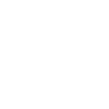
t = 0.00 s
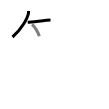
t = 2.50 s
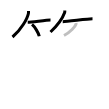
t = 5.25 s
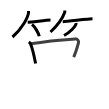
t = 7.75 s
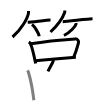
t = 10.50 s
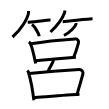
t = 13.00 s

The animated SVG that drew these frames (rendered in a browser with its animation timeline set to each time). Animation: 13 SMIL elements (animate=13); one cycle of 13.00 s.

<svg width="109px" height="109px" viewBox="0 0 px 109px" xmlns="http://www.w3.org/2000/svg" xmlns:xlink="http://www.w3.org/1999/xlink" xml:space="preserve" version="1.1"  baseProfile="full">
<path d="M28.5,11c0.04,0.61,0.09,1.58-0.09,2.46C27.32,18.65,21.06,30.03,12.5,37" style="fill:none;stroke:black;stroke-width:3;opacity:0">
  <animate attributeType="CSS" attributeName="opacity" from="0" to="1" begin="0s" dur="1s" repeatCount="Indefinite" fill="freeze" />
</path>
<path d="M27.73,22.29c3.71,0,18.61-2.29,22.77-2.29" style="fill:none;stroke:black;stroke-width:3;opacity:0">
  <animate attributeType="CSS" attributeName="opacity" from="0" to="1" begin="1s" dur="1s" repeatCount="Indefinite" fill="freeze" />
</path>
<path d="M32.02,24.33c2.55,2.1,6.6,8.65,7.23,11.92" style="fill:none;stroke:black;stroke-width:3;opacity:0">
  <animate attributeType="CSS" attributeName="opacity" from="0" to="1" begin="2s" dur="1s" repeatCount="Indefinite" fill="freeze" />
</path>
<path d="M64.75,10.5c0.04,0.51,0.17,1.32-0.08,2.03C62.76,17.86,57.48,25.46,50.5,32" style="fill:none;stroke:black;stroke-width:3;opacity:0">
  <animate attributeType="CSS" attributeName="opacity" from="0" to="1" begin="3s" dur="1s" repeatCount="Indefinite" fill="freeze" />
</path>
<path d="M62.73,21.73c4.8,0,24.39-2.96,29.78-2.96" style="fill:none;stroke:black;stroke-width:3;opacity:0">
  <animate attributeType="CSS" attributeName="opacity" from="0" to="1" begin="4s" dur="1s" repeatCount="Indefinite" fill="freeze" />
</path>
<path d="M76.01,23c0.03,0.29,0.07,0.76-0.07,1.18C75.12,26.68,70.43,32.15,64,35.5" style="fill:none;stroke:black;stroke-width:3;opacity:0">
  <animate attributeType="CSS" attributeName="opacity" from="0" to="1" begin="5s" dur="1s" repeatCount="Indefinite" fill="freeze" />
</path>
<path d="M28.8,41.95c0.55,0.38,1.12,0.69,1.36,1.16c1.91,3.7,4.17,13.84,5.46,20.45" style="fill:none;stroke:black;stroke-width:3;opacity:0">
  <animate attributeType="CSS" attributeName="opacity" from="0" to="1" begin="6s" dur="1s" repeatCount="Indefinite" fill="freeze" />
</path>
<path d="M30.74,43.76C44,41.5,68.98,39.3,75.22,38.88c2.29-0.15,3.65,2.47,3.32,3.58c-1.37,4.59-1.92,8.05-4.84,14.65" style="fill:none;stroke:black;stroke-width:3;opacity:0">
  <animate attributeType="CSS" attributeName="opacity" from="0" to="1" begin="7s" dur="1s" repeatCount="Indefinite" fill="freeze" />
</path>
<path d="M35.25,60.81c7.21-0.81,31.46-3.02,40.6-3.68" style="fill:none;stroke:black;stroke-width:3;opacity:0">
  <animate attributeType="CSS" attributeName="opacity" from="0" to="1" begin="8s" dur="1s" repeatCount="Indefinite" fill="freeze" />
</path>
<path d="M52.46,59.11c0.54,0.64,0.84,2.1,0.18,3.33c-1.64,3.06-4.1,7.65-4.7,8.96" style="fill:none;stroke:black;stroke-width:3;opacity:0">
  <animate attributeType="CSS" attributeName="opacity" from="0" to="1" begin="9s" dur="1s" repeatCount="Indefinite" fill="freeze" />
</path>
<path d="M27.34,70.58c0.44,0.53,0.9,0.98,1.1,1.63c1.54,5.12,4.37,18.91,5.41,28.02" style="fill:none;stroke:black;stroke-width:3;opacity:0">
  <animate attributeType="CSS" attributeName="opacity" from="0" to="1" begin="10s" dur="1s" repeatCount="Indefinite" fill="freeze" />
</path>
<path d="M29.13,73.43c14.08-1.49,42.71-3.6,49.97-4c2.66-0.15,4.25,2.79,3.86,4.29c-1.59,6.22-2.78,9.54-5.85,20.49" style="fill:none;stroke:black;stroke-width:3;opacity:0">
  <animate attributeType="CSS" attributeName="opacity" from="0" to="1" begin="11s" dur="1s" repeatCount="Indefinite" fill="freeze" />
</path>
<path d="M33.49,97.61c9.02-0.63,34.58-2.67,46.03-3.29" style="fill:none;stroke:black;stroke-width:3;opacity:0">
  <animate attributeType="CSS" attributeName="opacity" from="0" to="1" begin="12s" dur="1s" repeatCount="Indefinite" fill="freeze" />
</path>
</svg>
